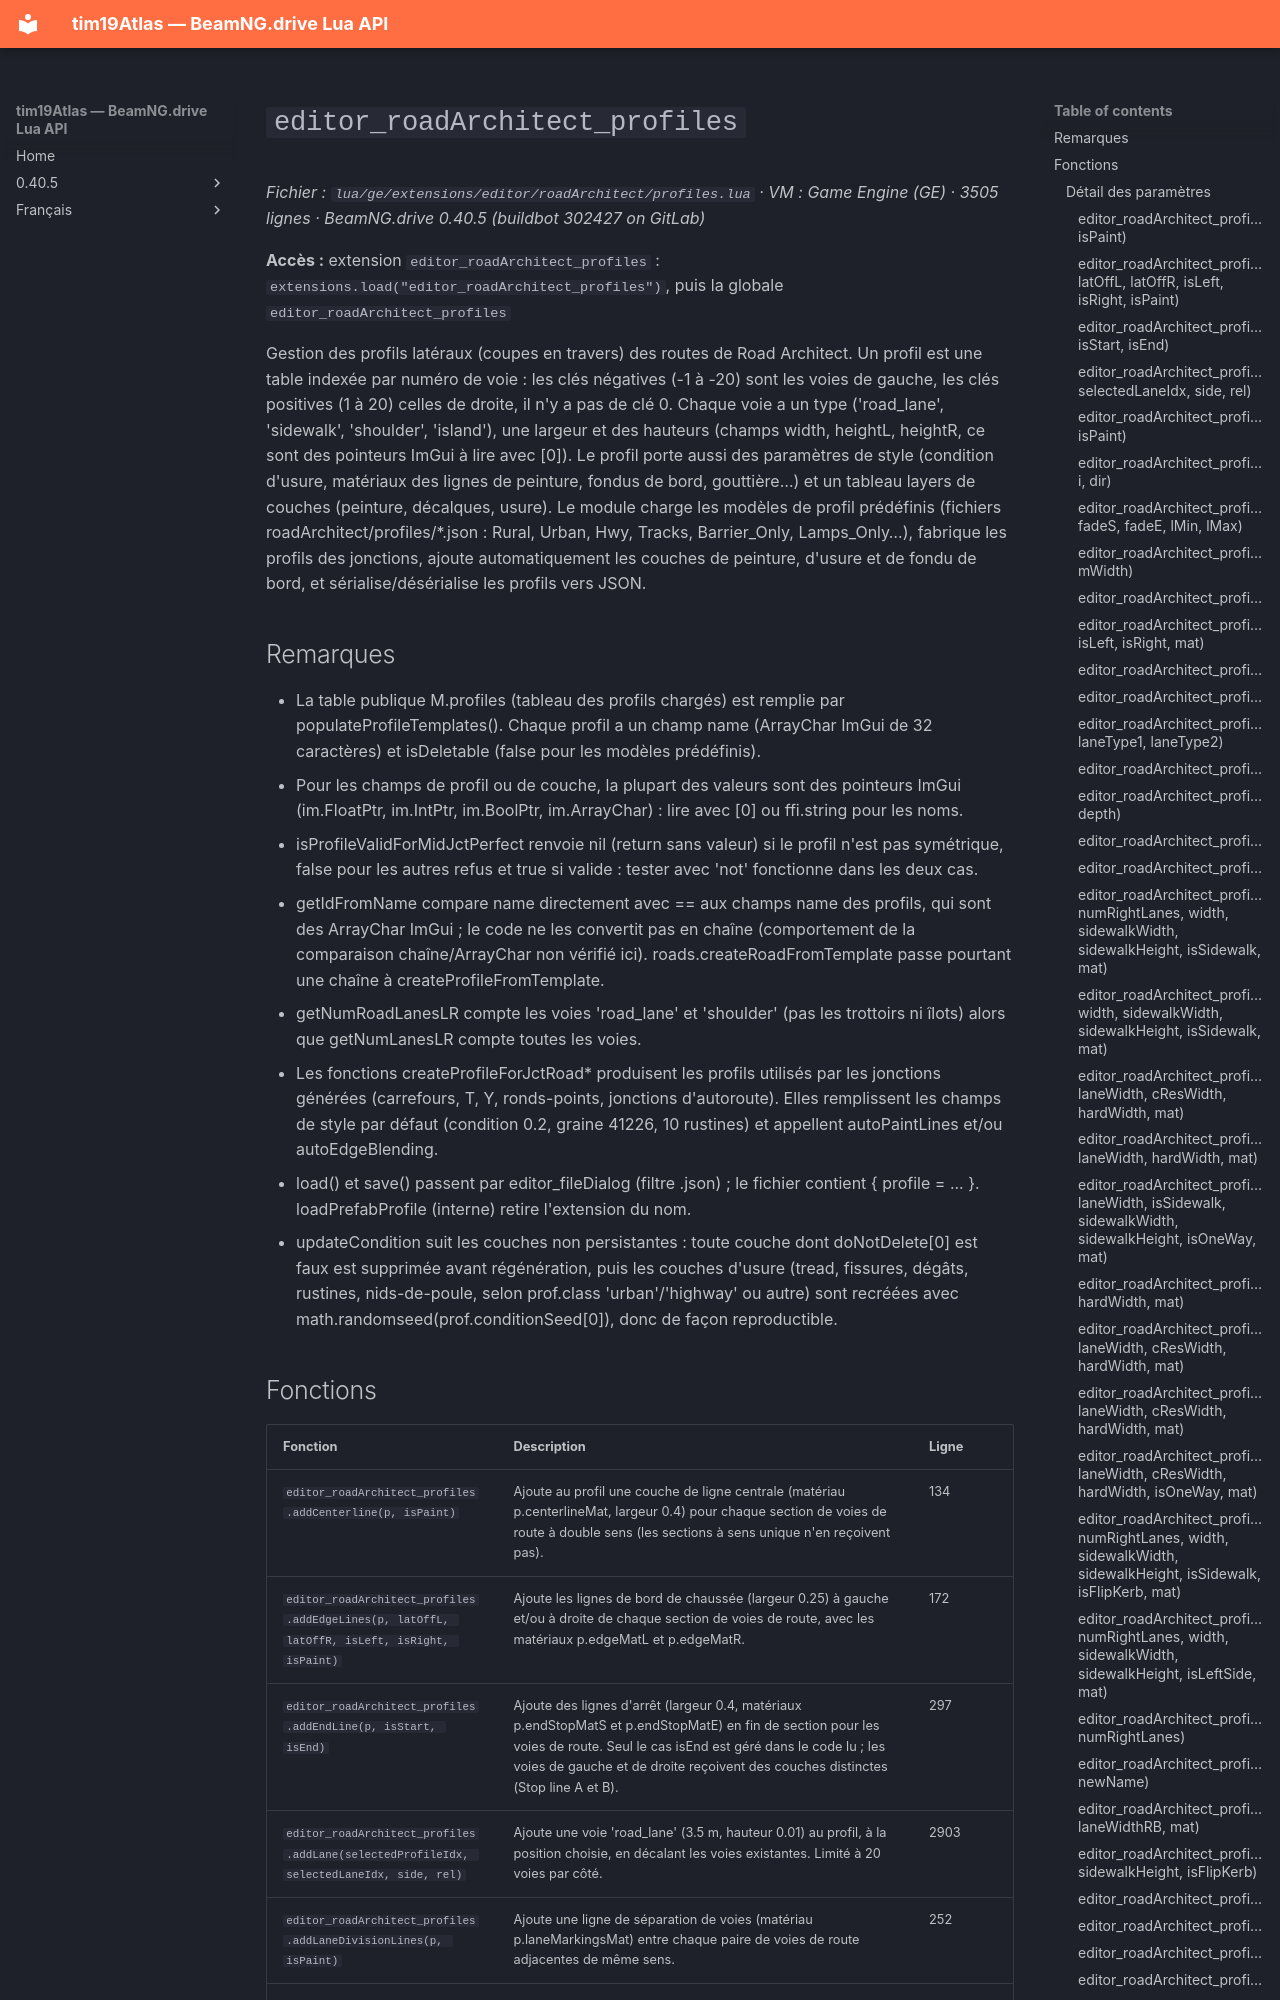

repository: Tim0219800/beamng-lua-atlas · page: fr/0.40.5/ge/extensions/editor/roadArchitect/profiles.html · generator: mkdocs

# `editor_roadArchitect_profiles`

*Fichier : `lua/ge/extensions/editor/roadArchitect/profiles.lua` · VM : Game Engine (GE) · 3505 lignes · BeamNG.drive 0.40.5 (buildbot 302427 on GitLab)*

**Accès :** extension `editor_roadArchitect_profiles` : `extensions.load("editor_roadArchitect_profiles")`, puis la globale `editor_roadArchitect_profiles`

Gestion des profils latéraux (coupes en travers) des routes de Road Architect. Un profil est une table indexée par numéro de voie : les clés négatives (-1 à -20) sont les voies de gauche, les clés positives (1 à 20) celles de droite, il n'y a pas de clé 0. Chaque voie a un type ('road_lane', 'sidewalk', 'shoulder', 'island'), une largeur et des hauteurs (champs width, heightL, heightR, ce sont des pointeurs ImGui à lire avec [0]). Le profil porte aussi des paramètres de style (condition d'usure, matériaux des lignes de peinture, fondus de bord, gouttière…) et un tableau layers de couches (peinture, décalques, usure). Le module charge les modèles de profil prédéfinis (fichiers roadArchitect/profiles/*.json : Rural, Urban, Hwy, Tracks, Barrier_Only, Lamps_Only…), fabrique les profils des jonctions, ajoute automatiquement les couches de peinture, d'usure et de fondu de bord, et sérialise/désérialise les profils vers JSON.

## Remarques

- La table publique M.profiles (tableau des profils chargés) est remplie par populateProfileTemplates(). Chaque profil a un champ name (ArrayChar ImGui de 32 caractères) et isDeletable (false pour les modèles prédéfinis).
- Pour les champs de profil ou de couche, la plupart des valeurs sont des pointeurs ImGui (im.FloatPtr, im.IntPtr, im.BoolPtr, im.ArrayChar) : lire avec [0] ou ffi.string pour les noms.
- isProfileValidForMidJctPerfect renvoie nil (return sans valeur) si le profil n'est pas symétrique, false pour les autres refus et true si valide : tester avec 'not' fonctionne dans les deux cas.
- getIdFromName compare name directement avec == aux champs name des profils, qui sont des ArrayChar ImGui ; le code ne les convertit pas en chaîne (comportement de la comparaison chaîne/ArrayChar non vérifié ici). roads.createRoadFromTemplate passe pourtant une chaîne à createProfileFromTemplate.
- getNumRoadLanesLR compte les voies 'road_lane' et 'shoulder' (pas les trottoirs ni îlots) alors que getNumLanesLR compte toutes les voies.
- Les fonctions createProfileForJctRoad* produisent les profils utilisés par les jonctions générées (carrefours, T, Y, ronds-points, jonctions d'autoroute). Elles remplissent les champs de style par défaut (condition 0.2, graine 41226, 10 rustines) et appellent autoPaintLines et/ou autoEdgeBlending.
- load() et save() passent par editor_fileDialog (filtre .json) ; le fichier contient { profile = ... }. loadPrefabProfile (interne) retire l'extension du nom.
- updateCondition suit les couches non persistantes : toute couche dont doNotDelete[0] est faux est supprimée avant régénération, puis les couches d'usure (tread, fissures, dégâts, rustines, nids-de-poule, selon prof.class 'urban'/'highway' ou autre) sont recréées avec math.randomseed(prof.conditionSeed[0]), donc de façon reproductible.
